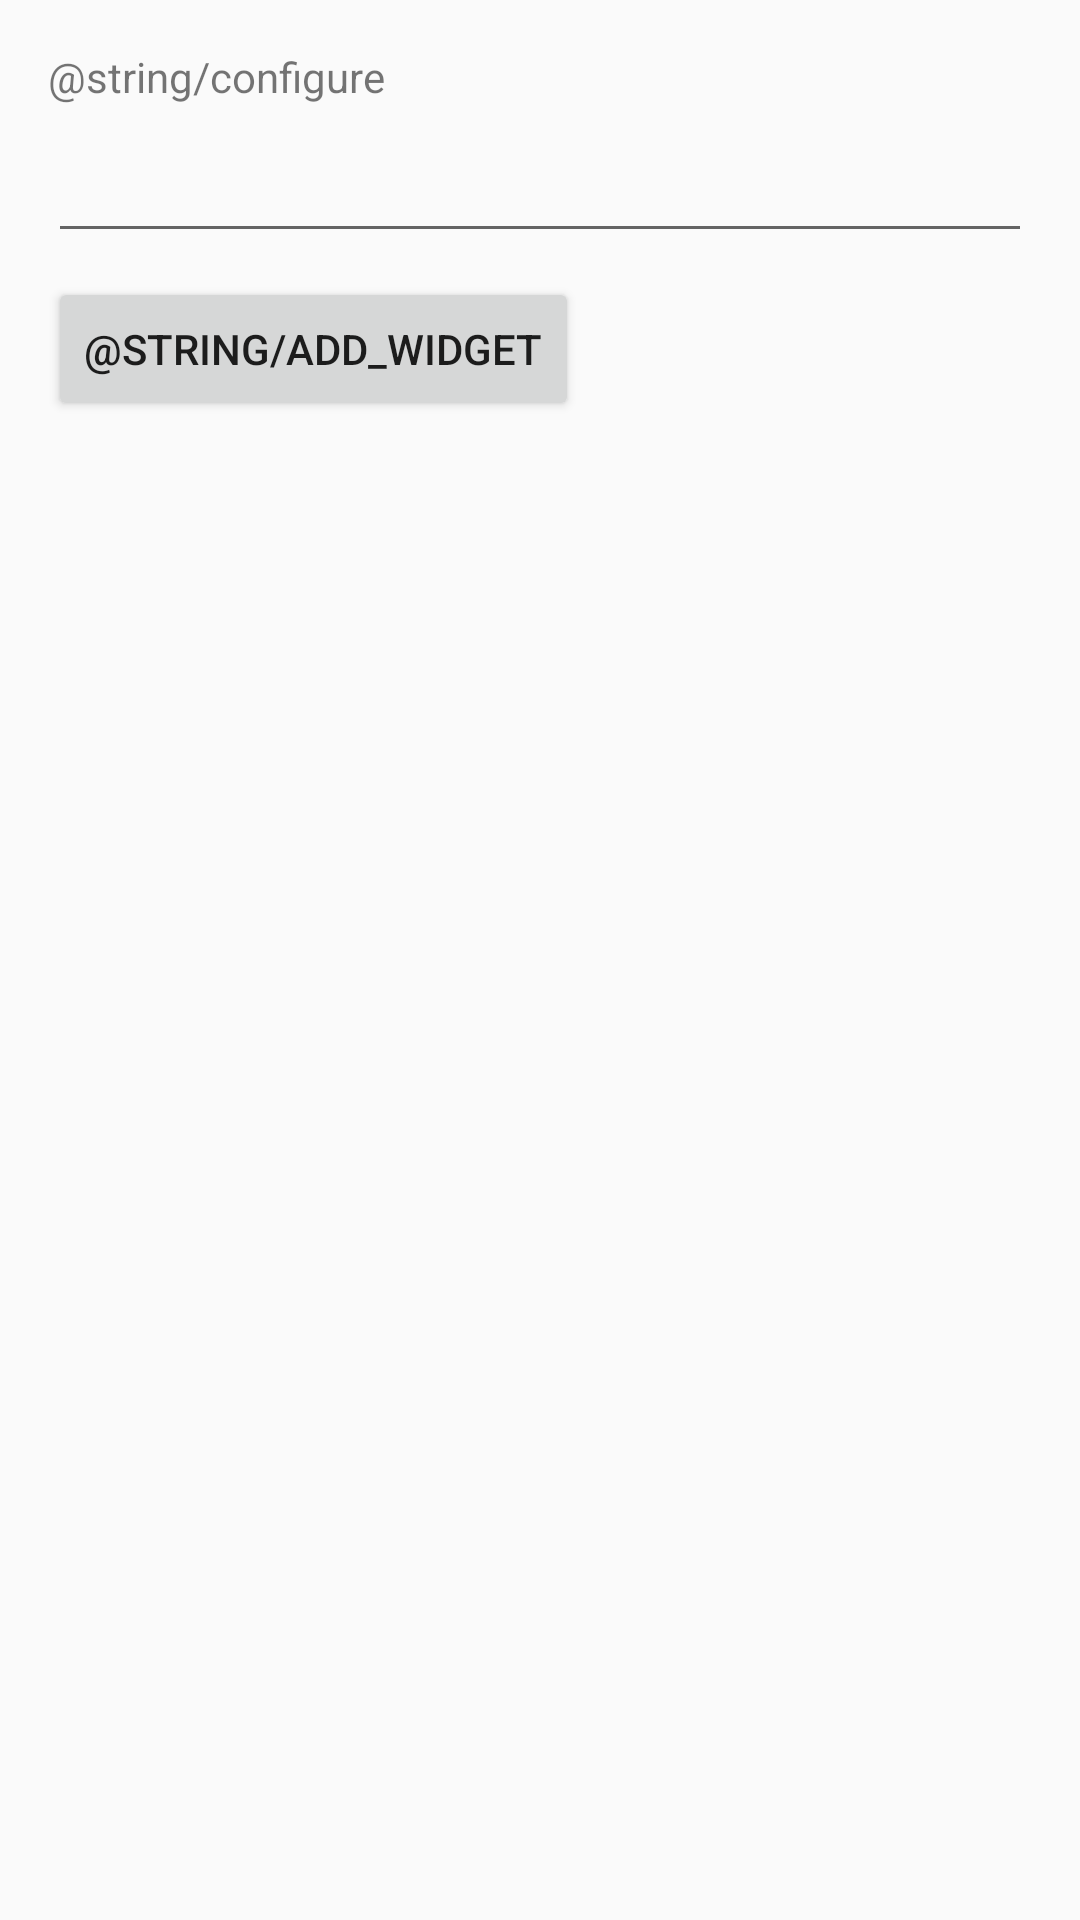

Android layout source for this screen:
<!-- AndroidManifest.xml: application theme AppTheme -->
<!-- res/layout/note_app_widget_configure.xml -->
<?xml version="1.0" encoding="utf-8"?>
<LinearLayout xmlns:android="http://schemas.android.com/apk/res/android"
    android:layout_width="match_parent"
    android:layout_height="wrap_content"
    android:orientation="vertical"
    android:padding="16dp">

    <TextView
        android:layout_width="match_parent"
        android:layout_height="wrap_content"
        android:layout_marginBottom="8dp"
        android:text="@string/configure" />

    <EditText
        android:id="@+id/tvAppwidget"
        android:layout_width="match_parent"
        android:layout_height="wrap_content"
        android:inputType="text" />

    <Button
        android:id="@+id/add_button"
        android:layout_width="wrap_content"
        android:layout_height="wrap_content"
        android:layout_marginTop="8dp"
        android:text="@string/add_widget" />

</LinearLayout>
<!-- resources referenced by this layout -->
<resources>
  <style name="AppTheme" parent="Theme.AppCompat.Light.DarkActionBar">
          
          <item name="colorPrimary">@color/colorPrimary</item>
          <item name="colorPrimaryDark">@color/colorPrimaryDark</item>
          <item name="colorAccent">@color/colorAccent</item>
      </style>
  <color name="colorPrimary">#3F51B5</color>
  <color name="colorPrimaryDark">#303F9F</color>
  <color name="colorAccent">#FF4081</color>
</resources>
